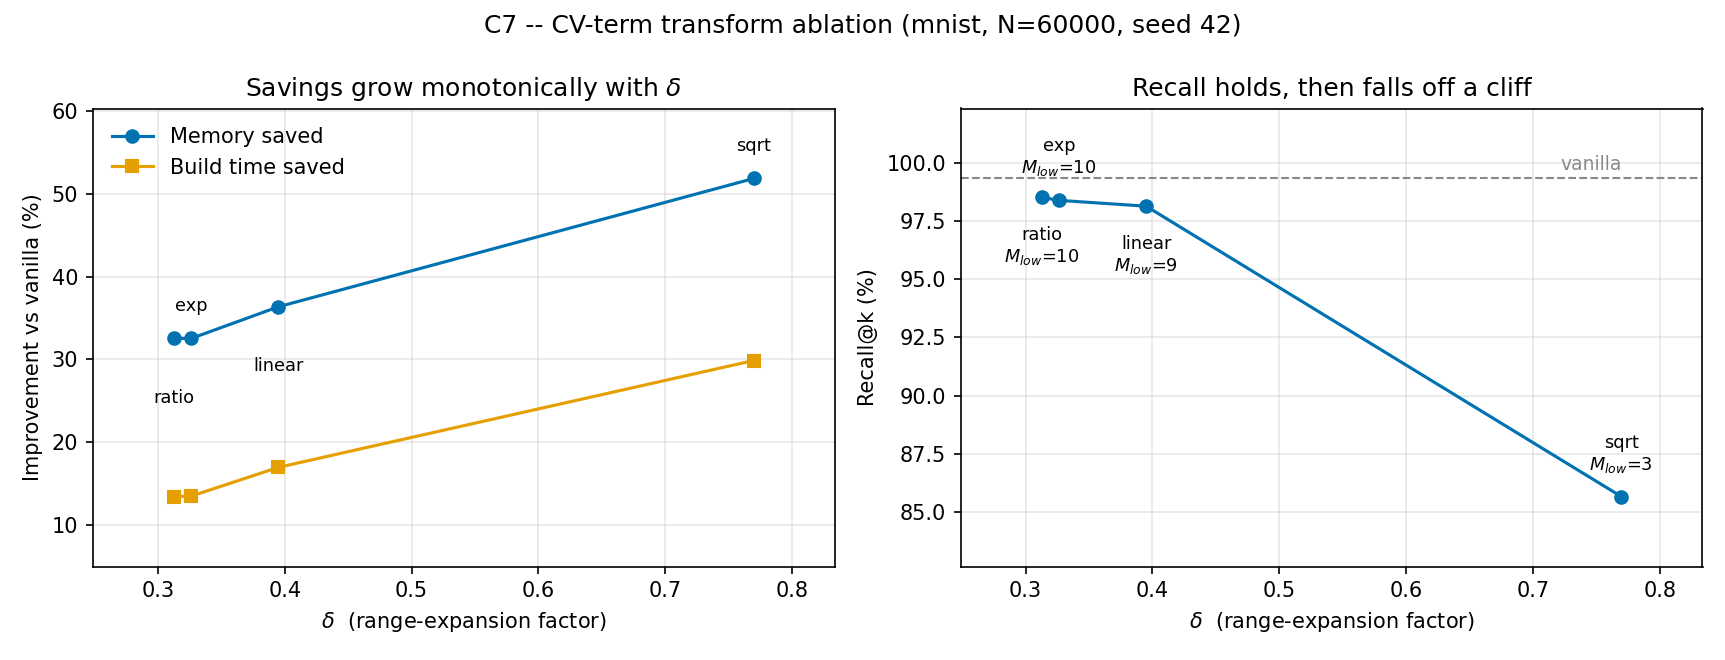

Data behind this chart, as committed beside it:
Dataset, N, Dim, ef_ref, seed, CV_Transform, Build_Time_s, Memory_MB, Recall_pct, CV, Avg_Degree, Delta, M_low, M_high, ef_low, ef_high
mnist, 60000, 784, 149, 42, vanilla, 646.2, 153.3, 99.33, , 30.99, , , , , 
mnist, 60000, 784, 149, 42, linear, 536.6, 97.56, 98.14, 0.2634, 17.78, 0.395, 9.0, 22.0, 90.0, 207.0
mnist, 60000, 784, 149, 42, exp, 559, 103.4, 98.39, 0.2634, 19.59, 0.3263, 10.0, 21.0, 100.0, 197.0
mnist, 60000, 784, 149, 42, sqrt, 453.2, 73.8, 85.66, 0.2634, 9.421, 0.7698, 3.0, 28.0, 34.0, 263.0
mnist, 60000, 784, 149, 42, ratio, 559.4, 103.4, 98.52, 0.2085, 19.59, 0.3127, 10.0, 21.0, 102.0, 195.0
